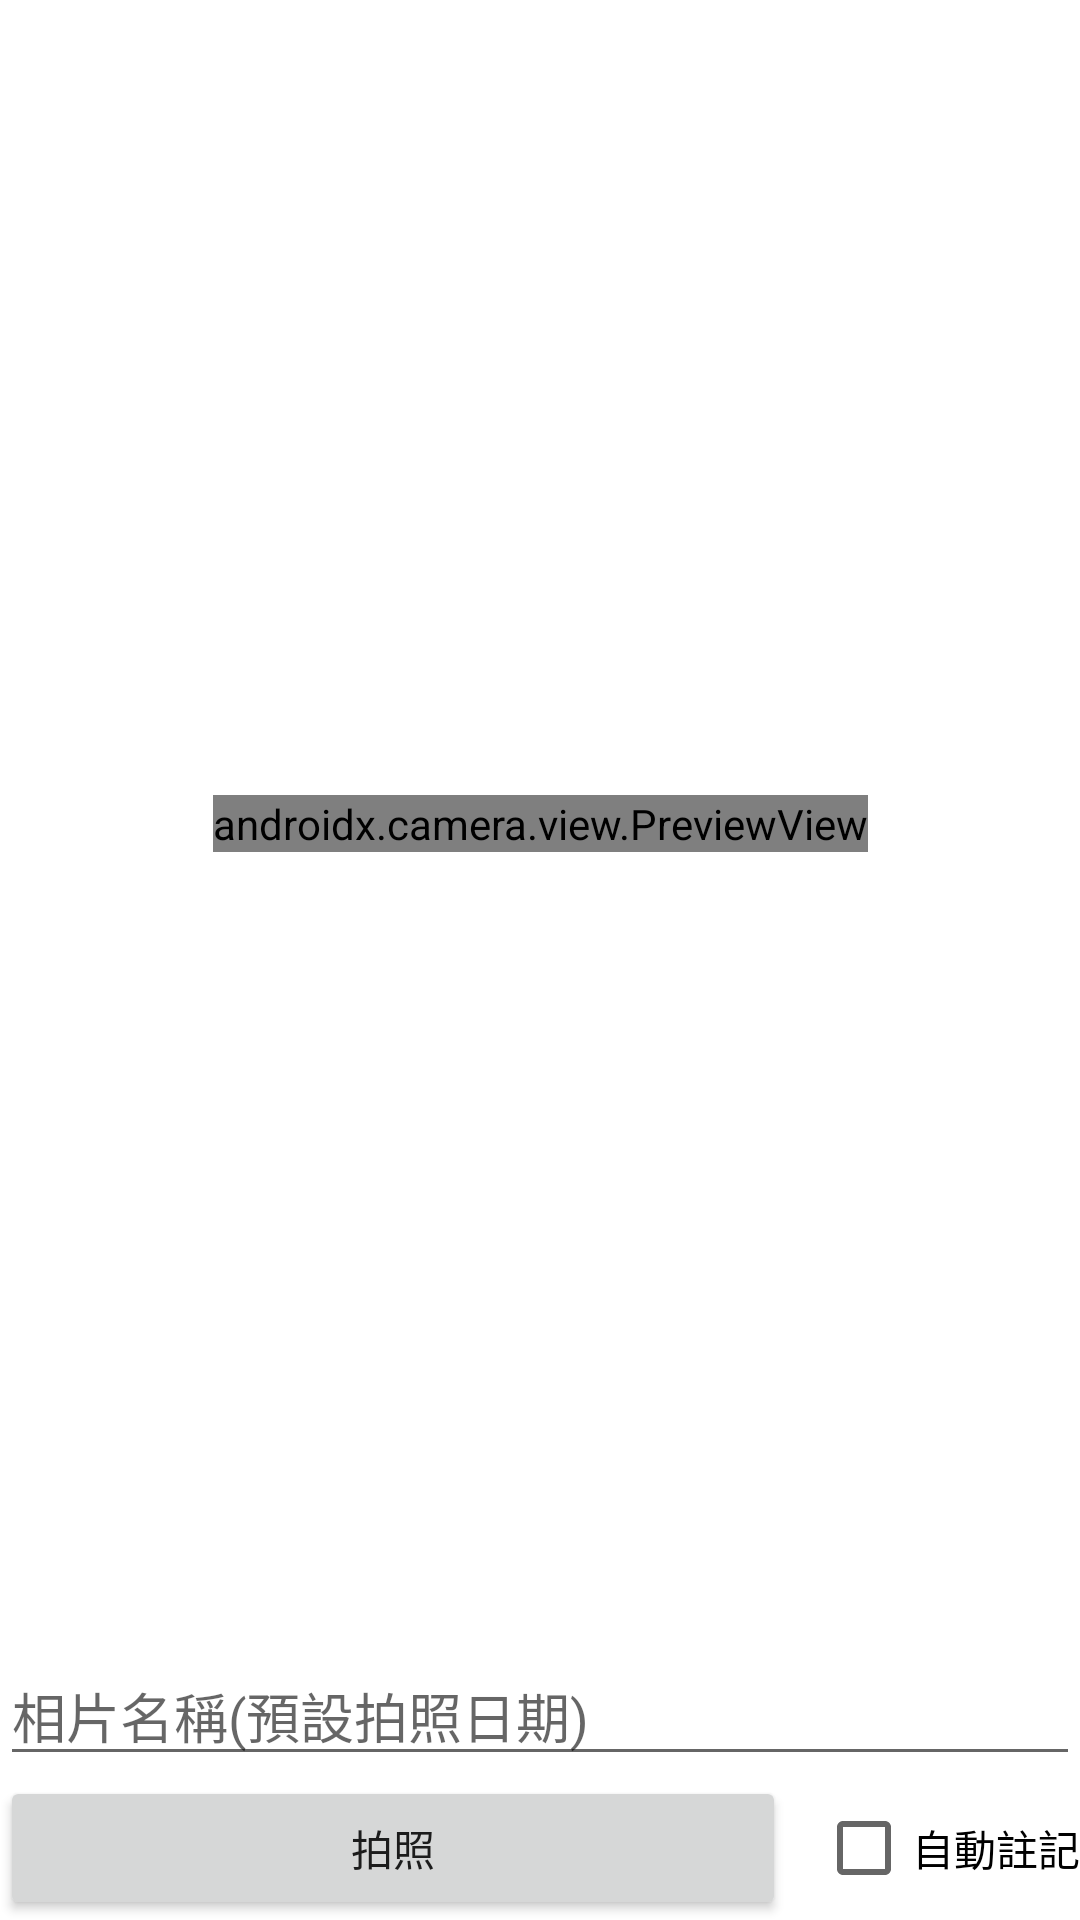

Layout XML and referenced resources for this Android screen:
<!-- AndroidManifest.xml: application theme Theme.Attendant_Project -->
<!-- res/layout/camera_layout.xml -->
<?xml version="1.0" encoding="utf-8"?>
<androidx.constraintlayout.widget.ConstraintLayout xmlns:android="http://schemas.android.com/apk/res/android"
    xmlns:app="http://schemas.android.com/apk/res-auto"
    xmlns:tools="http://schemas.android.com/tools"
    android:layout_width="match_parent"
    android:layout_height="match_parent">

    <androidx.camera.view.PreviewView
        android:id="@+id/previewView"
        android:layout_width="wrap_content"
        android:layout_height="wrap_content"
        android:scaleType="fitCenter"
        app:layout_constraintBottom_toTopOf="@+id/cameraEt_ImageDetail"
        app:layout_constraintEnd_toEndOf="parent"
        app:layout_constraintStart_toStartOf="parent"
        app:layout_constraintTop_toTopOf="parent">

    </androidx.camera.view.PreviewView>

    <Button
        android:id="@+id/cameraBtn_capture"
        android:layout_width="0dp"
        android:layout_height="wrap_content"
        android:layout_marginEnd="5dp"
        android:text="拍照"
        app:layout_constraintBottom_toBottomOf="parent"
        app:layout_constraintEnd_toStartOf="@+id/cameraCb_autoDeptail"
        app:layout_constraintStart_toStartOf="parent" />

    <CheckBox
        android:id="@+id/cameraCb_autoDeptail"
        android:layout_width="wrap_content"
        android:layout_height="wrap_content"
        android:layout_marginStart="5dp"
        android:text="自動註記"
        android:tooltipText="選取:拍照後自動添加註記"
        app:layout_constraintBottom_toBottomOf="parent"
        app:layout_constraintEnd_toEndOf="parent"
        app:layout_constraintStart_toEndOf="@+id/cameraBtn_capture" />

    <EditText
        android:id="@+id/cameraEt_ImageDetail"
        android:layout_width="0dp"
        android:layout_height="wrap_content"
        android:ems="10"
        android:hint="相片名稱(預設拍照日期)"
        android:inputType="text"
        app:layout_constraintBottom_toTopOf="@+id/cameraBtn_capture"
        app:layout_constraintEnd_toEndOf="parent"
        app:layout_constraintStart_toStartOf="parent" />

</androidx.constraintlayout.widget.ConstraintLayout>
<!-- resources referenced by this layout -->
<resources>
  <style name="Theme.Attendant_Project" parent="Theme.MaterialComponents.DayNight.NoActionBar">
          
          <item name="colorPrimary">@color/purple_500</item>
          <item name="colorPrimaryVariant">@color/purple_700</item>
          <item name="colorOnPrimary">@color/white</item>
          
          <item name="colorSecondary">@color/teal_200</item>
          <item name="colorSecondaryVariant">@color/teal_700</item>
          <item name="colorOnSecondary">@color/black</item>
          
          <item name="android:statusBarColor">?attr/colorPrimaryVariant</item>
          
      </style>
  <!-- not gathered from this repository: default colours our renderer supplied (Android Studio template values) -->
  <color name="purple_500">#FF6200EE</color>
  <color name="purple_700">#FF3700B3</color>
  <color name="teal_200">#FF03DAC5</color>
  <color name="teal_700">#FF018786</color>
  <color name="black">#FF000000</color>
  <color name="white">#FFFFFFFF</color>
</resources>
